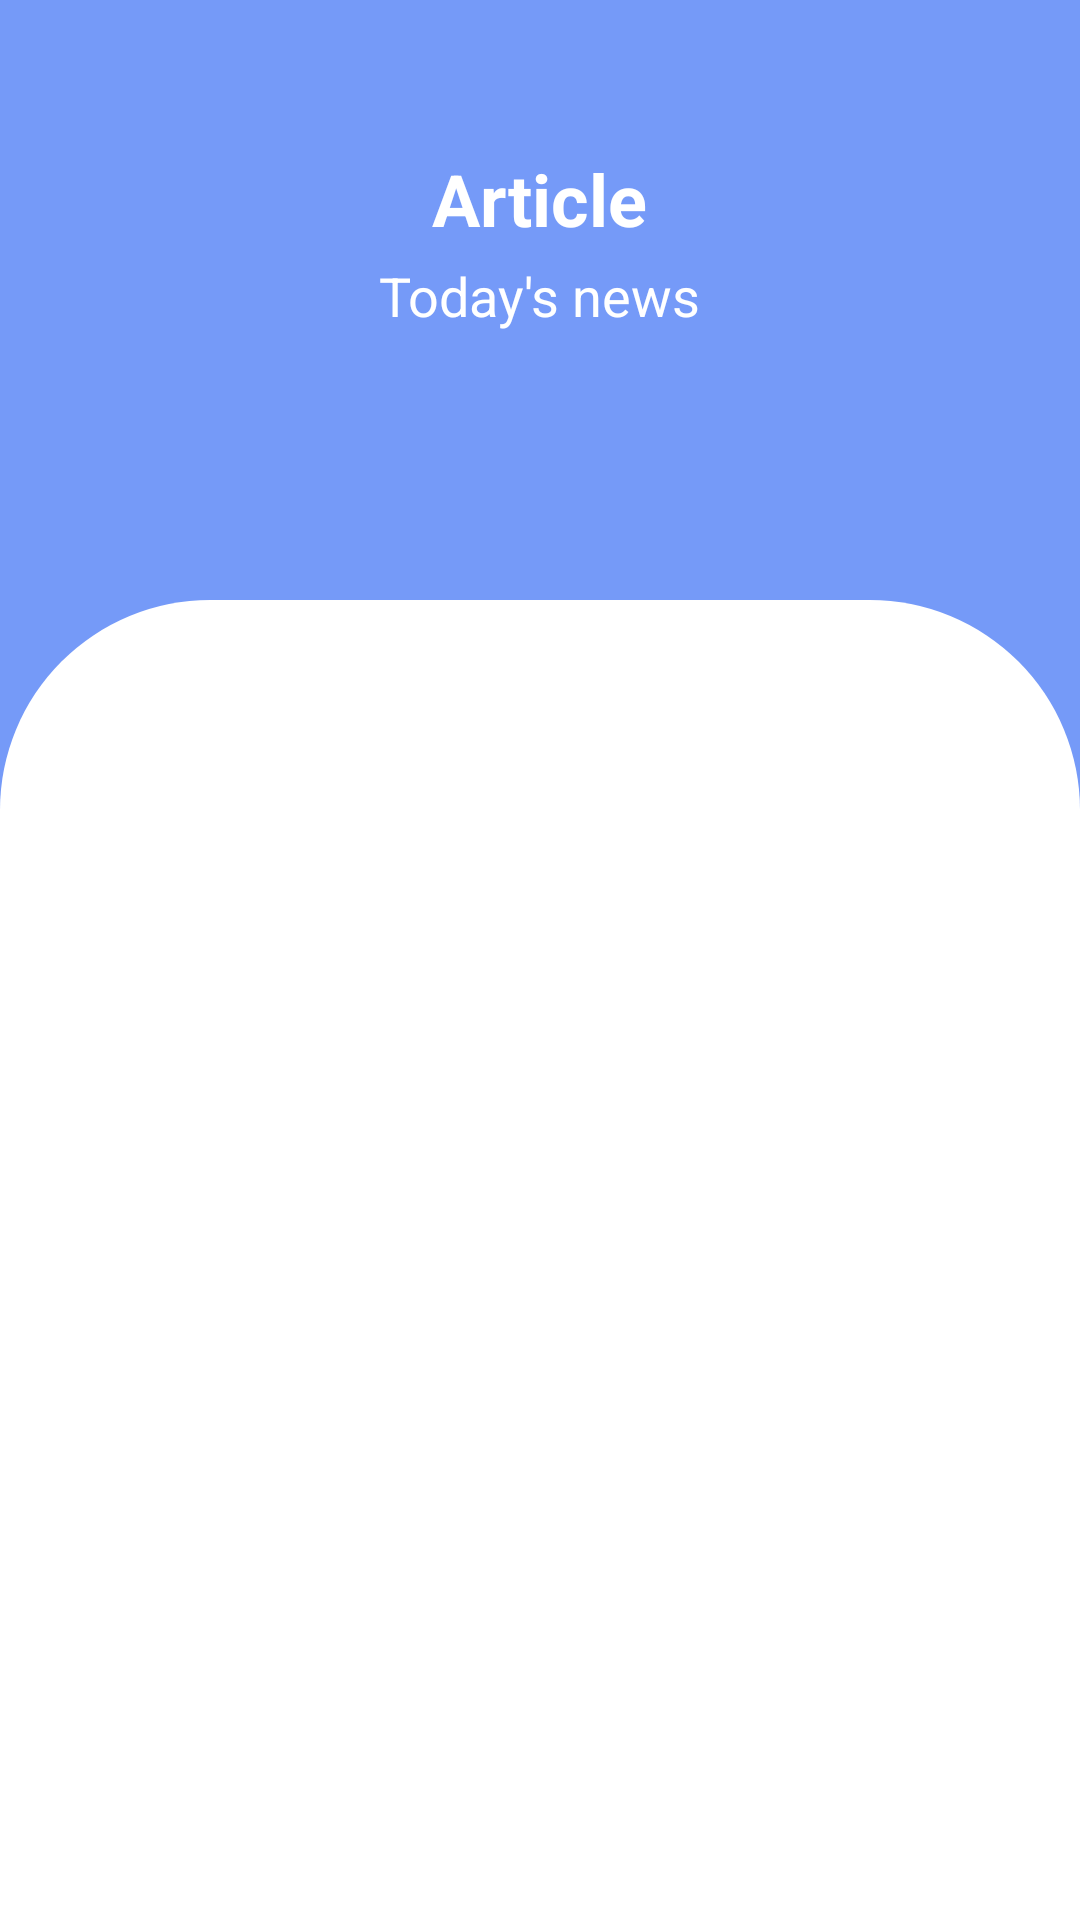

Produce the Android XML layout that renders to this screen, including the resource entries it uses.
<!-- AndroidManifest.xml: application theme AppTheme -->
<!-- res/layout/tab3_article_fragment.xml -->
<?xml version="1.0" encoding="utf-8"?>
<RelativeLayout xmlns:android="http://schemas.android.com/apk/res/android"
    android:layout_width="match_parent"
    android:layout_height="wrap_content"
    xmlns:app="http://schemas.android.com/apk/res-auto"
    android:background="#759AF8">

    <LinearLayout
        android:layout_width="match_parent"
        android:layout_height="wrap_content"
        android:orientation="vertical"
        android:layout_marginTop="50dp">
        <TextView
            android:layout_width="wrap_content"
            android:layout_height="wrap_content"
            android:text="Article"
            android:textStyle="bold"
            android:textSize="24sp"
            android:textColor="#ffffffff"
            android:layout_gravity="center"/>
        <TextView
            android:layout_width="wrap_content"
            android:layout_height="wrap_content"
            android:text="Today's news"
            android:textSize="18sp"
            android:textColor="#ffffffff"
            android:layout_gravity="center"
            android:layout_marginTop="4dp"/>
    </LinearLayout>






    <RelativeLayout
        android:layout_width="match_parent"
        android:layout_height="match_parent"
        android:background="@drawable/recipe_background"
        android:layout_marginTop="200dp">

    </RelativeLayout>



    <androidx.recyclerview.widget.RecyclerView
        android:id="@+id/recycler"
        android:layout_width="wrap_content"
        android:layout_height="wrap_content"
        android:layout_centerHorizontal="true"
        android:orientation="vertical"
        app:layoutManager="androidx.recyclerview.widget.GridLayoutManager"
        android:layout_marginTop="130dp"/>


</RelativeLayout>
<!-- resources referenced by this layout -->
<resources>
  <!-- drawable recipe_background (drawable) -->
  <?xml version="1.0" encoding="utf-8"?>
  <shape xmlns:android="http://schemas.android.com/apk/res/android">
  
      <stroke android:color="#ffffffff" android:width="0dp"/>
      <solid android:color="#ffffffff" />
      <corners android:topLeftRadius="70dp" android:topRightRadius="70dp"/>
      
  
  
  
  
  
  </shape>
  <style name="AppTheme" parent="Theme.AppCompat.Light.NoActionBar">
          
          <item name="colorPrimary">#00ffffff</item>
          <item name="colorPrimaryDark">#759AF8</item>
          <item name="colorAccent">#E63471</item>
      </style>
</resources>
